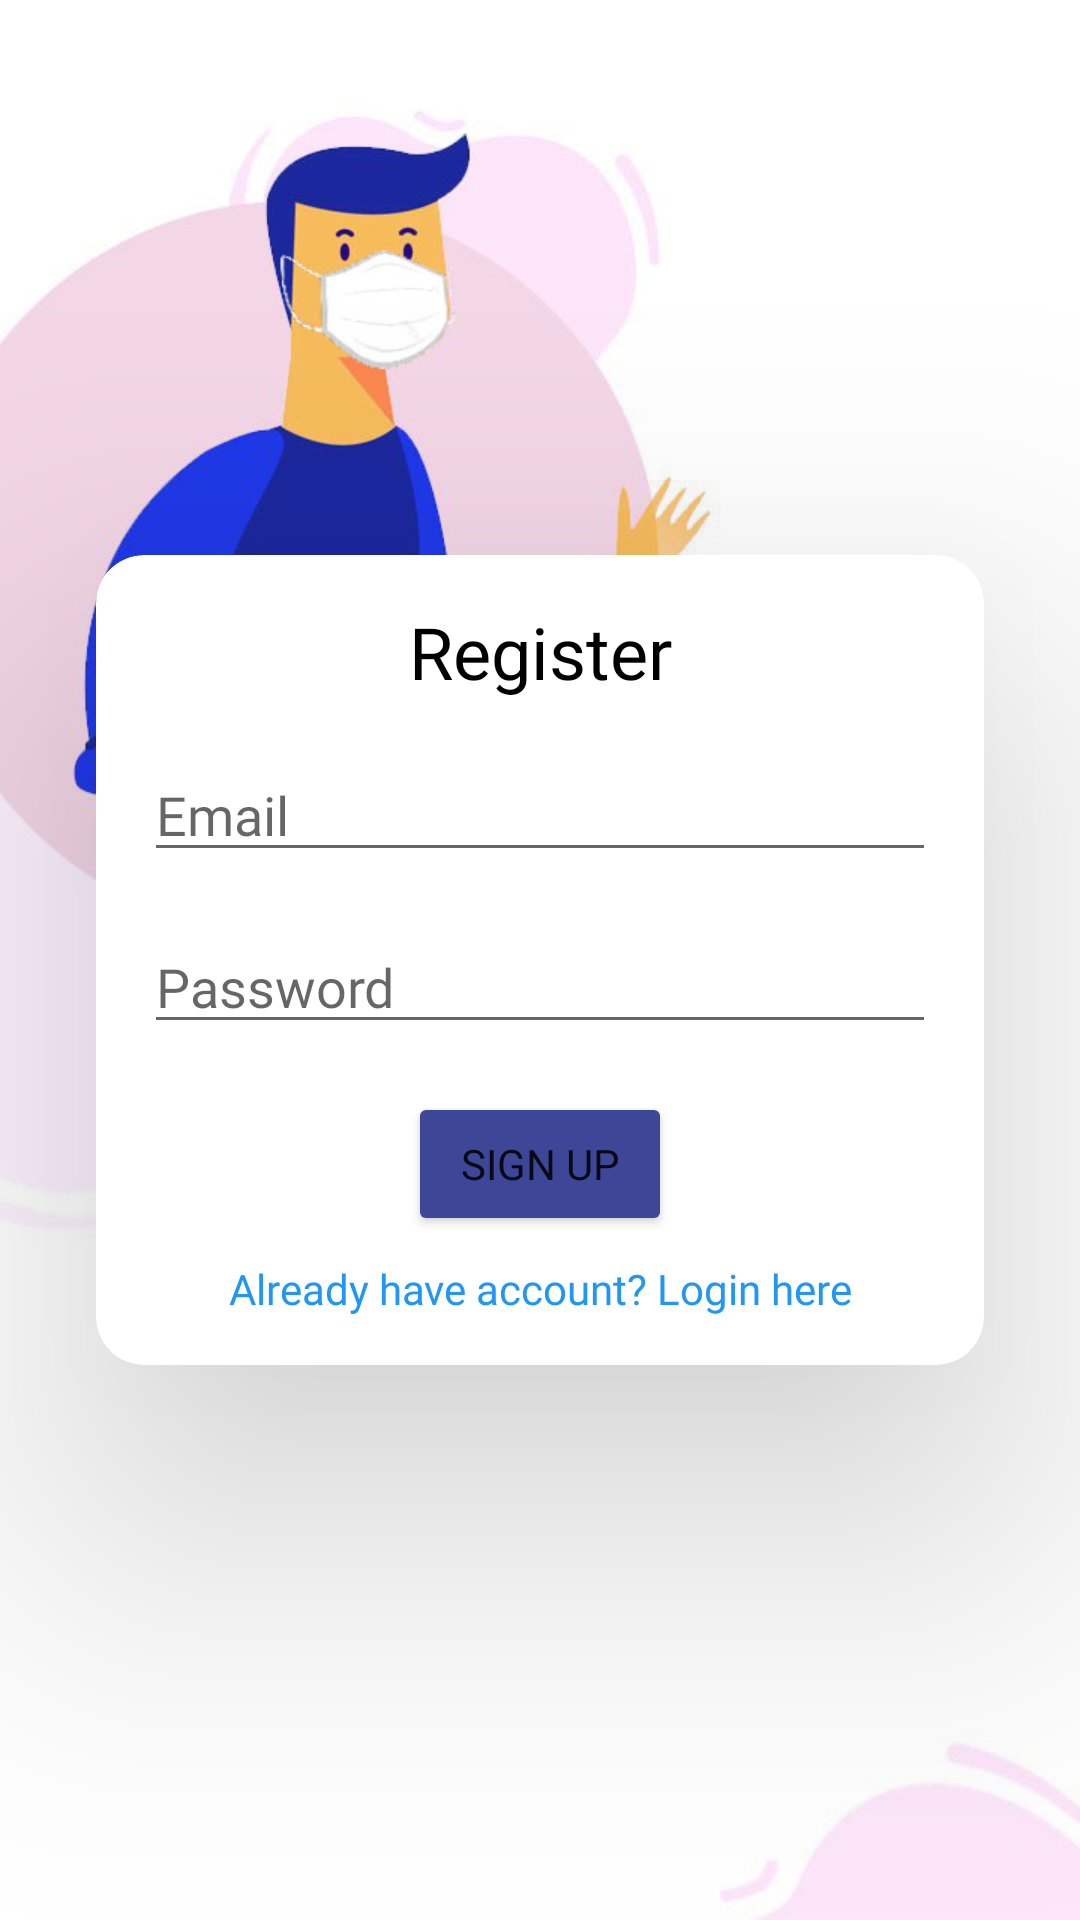

Here is an Android app screen rendered from its layout file. Give the layout XML and the strings, colors and styles it references.
<!-- AndroidManifest.xml: application theme Theme.OpenSpace -->
<!-- res/layout/activity_register.xml -->
<?xml version="1.0" encoding="utf-8"?>
<androidx.constraintlayout.widget.ConstraintLayout
    xmlns:android="http://schemas.android.com/apk/res/android"
    xmlns:app="http://schemas.android.com/apk/res-auto"
    xmlns:tools="http://schemas.android.com/tools"
    android:layout_width="match_parent"
    android:layout_height="match_parent"
    android:background="@drawable/image12"
    tools:context=".RegisterActivity">

    <androidx.cardview.widget.CardView
        android:layout_width="0dp"
        android:layout_height="wrap_content"
        android:layout_marginStart="32dp"
        android:layout_marginEnd="32dp"
        app:cardCornerRadius="16dp"
        app:cardElevation="64dp"
        app:layout_constraintStart_toStartOf="parent"
        app:layout_constraintEnd_toEndOf="parent"
        app:layout_constraintTop_toTopOf="parent"
        app:layout_constraintBottom_toBottomOf="parent">

        <androidx.constraintlayout.widget.ConstraintLayout
            android:layout_width="match_parent"
            android:layout_height="match_parent"
            android:padding="16dp">

            <TextView
                android:id="@+id/tvJudul"
                android:layout_width="0dp"
                android:layout_height="wrap_content"
                android:gravity="center"
                android:text="@string/register"
                android:textColor="@color/black"
                android:textSize="24sp"
                android:fontFamily="@font/poppins_bold"
                app:layout_constraintStart_toStartOf="parent"
                app:layout_constraintEnd_toEndOf="parent"
                app:layout_constraintTop_toTopOf="parent" />

            <EditText
                android:id="@+id/etEmailRegister"
                android:layout_width="0dp"
                android:layout_height="wrap_content"
                android:layout_marginTop="16dp"
                android:autofillHints="Email"
                android:drawableStart="@drawable/ic_email"
                android:drawablePadding="8dp"
                android:hint="@string/email"
                android:inputType="textEmailAddress"
                android:fontFamily="@font/poppins_light"
                app:layout_constraintStart_toStartOf="parent"
                app:layout_constraintEnd_toEndOf="parent"
                app:layout_constraintTop_toBottomOf="@+id/tvJudul" />

            <EditText
                android:id="@+id/etPasswordRegister"
                android:layout_width="0dp"
                android:layout_height="wrap_content"
                android:layout_marginTop="16dp"
                android:drawableStart="@drawable/ic_key"
                android:drawablePadding="8dp"
                android:autofillHints="Password"
                android:hint="@string/password"
                android:inputType="textPassword"
                android:fontFamily="@font/poppins_light"
                app:layout_constraintStart_toStartOf="parent"
                app:layout_constraintEnd_toEndOf="parent"
                app:layout_constraintTop_toBottomOf="@+id/etEmailRegister" />

            <Button
                android:id="@+id/btnSignUp"
                android:layout_width="wrap_content"
                android:layout_height="wrap_content"
                android:layout_marginTop="16dp"
                android:text="@string/sign_up"
                android:backgroundTint="@color/Primary"
                android:fontFamily="@font/poppins_medium"
                app:layout_constraintStart_toStartOf="parent"
                app:layout_constraintEnd_toEndOf="parent"
                app:layout_constraintTop_toBottomOf="@+id/etPasswordRegister" />

            <TextView
                android:id="@+id/tvLogin"
                android:layout_width="0dp"
                android:layout_height="wrap_content"
                android:layout_marginTop="8dp"
                android:gravity="center"
                android:text="@string/already_have_account_login_here"
                android:textColor="@color/blue_500"
                android:fontFamily="@font/poppins_light"
                app:layout_constraintStart_toStartOf="parent"
                app:layout_constraintEnd_toEndOf="parent"
                app:layout_constraintTop_toBottomOf="@+id/btnSignUp" />

        </androidx.constraintlayout.widget.ConstraintLayout>

    </androidx.cardview.widget.CardView>

</androidx.constraintlayout.widget.ConstraintLayout>
<!-- resources referenced by this layout -->
<resources>
  <color name="Primary">#3d4697</color>
  <color name="black">#FF000000</color>
  <color name="blue_500">#FF2196F3</color>
  <!-- drawable image12: jpg bitmap (drawable, 40396 bytes) -->
  <string name="already_have_account_login_here">Already have account? Login here</string>
  <string name="email">Email</string>
  <string name="password">Password</string>
  <string name="register">Register</string>
  <string name="sign_up">Sign Up</string>
  <style name="Theme.OpenSpace" parent="Theme.MaterialComponents.DayNight.NoActionBar">
          
          <item name="colorPrimary">@color/purple_500</item>
          <item name="colorPrimaryVariant">@color/purple_700</item>
          <item name="colorOnPrimary">@color/white</item>
          
          <item name="colorSecondary">@color/teal_200</item>
          <item name="colorSecondaryVariant">@color/teal_700</item>
          <item name="colorOnSecondary">@color/black</item>
          
          <item name="android:statusBarColor" tools:targetApi="l">?attr/colorPrimaryVariant</item>
          
      </style>
  <color name="purple_500">#FF6200EE</color>
  <color name="purple_700">#FF3700B3</color>
  <color name="white">#FFFFFFFF</color>
  <color name="teal_200">#FF03DAC5</color>
  <color name="teal_700">#FF018786</color>
</resources>
